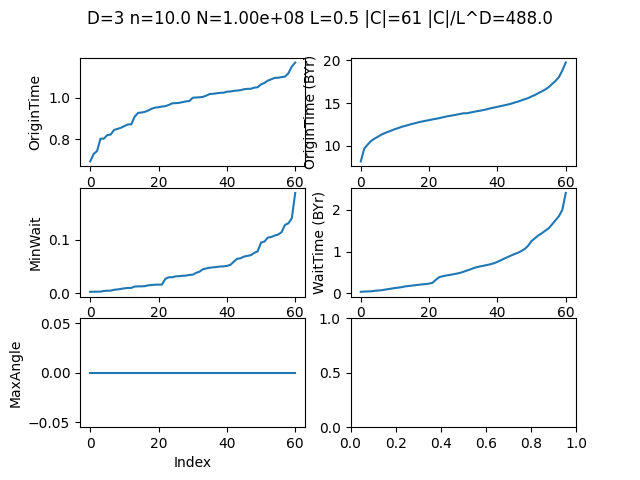

The table this chart was drawn from, first rows:
X, Y, Z, OriginTime, MinWait, NumberSeen, MaxAngle
0.3007, 0.09484, 0.1315, 0.1783, 0.02931, 0, 0
0.296, 0.4975, 0.1486, 0.1875, 0.02014, 0, 0
0.08236, 0.147, 0.1542, 0.1911, 0.04813, 0, 0
0.2962, 0.2161, 0.2462, 0.2064, 0.02772, 0, 0
0.04198, 0.2896, 0.2194, 0.2064, 0.03281, 0, 0
0.3493, 0.03811, 0.2209, 0.2108, 0.01286, 0, 0
0.04671, 0.1949, 0.4793, 0.2116, 0.03599, 0, 0
0.307, 0.1275, 0.4483, 0.2173, 0.02702, 0, 0
0.324, 0.07564, 0.2703, 0.2185, 0.01293, 0, 0
0.003628, 0.2857, 0.08507, 0.2199, 0.02819, 0, 0
0.1829, 0.4125, 0.3463, 0.222, 0.03359, 0, 0
0.2927, 0.4563, 0.286, 0.224, 0.01763, 0, 0
0.3007, 0.2521, 0.3967, 0.2241, 0.01365, 0, 0
0.2761, 0.2674, 0.4176, 0.2336, 0.004199, 0, 0
0.1016, 0.4768, 0.4398, 0.2383, 0.02676, 0, 0
0.05957, 0.1129, 0.431, 0.2387, 0.01041, 0, 0
0.3333, 0.4153, 0.3714, 0.2396, 0.01796, 0, 0
0.2173, 0.3347, 0.1511, 0.2413, 0.01829, 0, 0
0.1293, 0.3494, 0.2394, 0.2435, 0.008396, 0, 0
0.4709, 0.09113, 0.3666, 0.2448, 0.02486, 0, 0
0.4775, 0.000155, 0.3296, 0.2453, 0.02436, 0, 0
0.2751, 0.3092, 0.01158, 0.2462, 0.01939, 0, 0
0.2162, 0.4691, 0.2922, 0.2466, 0.008144, 0, 0
0.274, 0.3636, 0.4105, 0.2482, 0.01682, 0, 0
0.3683, 0.2891, 0.0893, 0.2501, 0.01657, 0, 0
0.4701, 0.1523, 0.04659, 0.2504, 0.00823, 0, 0
0.1962, 0.317, 0.2811, 0.2507, 0.01195, 0, 0
0.1551, 0.4833, 0.01988, 0.2516, 0.01512, 0, 0
0.07453, 0.4325, 0.3601, 0.2526, 0.01248, 0, 0
0.1611, 0.2029, 0.02068, 0.2529, 0.00983, 0, 0
0.4351, 0.2401, 0.05548, 0.257, 0.003328, 0, 0
0.09168, 0.06294, 0.3682, 0.2574, 0.01229, 0, 0
0.4039, 0.3694, 0.1138, 0.2576, 0.007705, 0, 0
0.463, 0.4025, 0.2383, 0.2581, 0.008934, 0, 0
0.4252, 0.007699, 0.3889, 0.2598, 0.01262, 0, 0
0.3621, 0.1111, 0.3712, 0.2617, 0.001862, 0, 0
0.1802, 0.3354, 0.2741, 0.262, 0.0007285, 0, 0
0.1182, 0.4759, 0.01127, 0.2625, 0.004182, 0, 0
0.4191, 0.09242, 0.2955, 0.2632, 0.002599, 0, 0
0.2881, 0.4016, 0.01211, 0.2633, 0.003833, 0, 0
0.1449, 0.3835, 0.08278, 0.2645, 0.01159, 0, 0
0.01147, 0.4602, 0.1636, 0.2648, 0.01315, 0, 0
0.1647, 0.4459, 0.4281, 0.2655, 0.0007823, 0, 0
0.02434, 0.2062, 0.3452, 0.266, 0.003366, 0, 0
0.39, 0.2291, 0.4368, 0.2664, 0.003988, 0, 0
0.2181, 0.2426, 0.4609, 0.2676, 0.002125, 0, 0
0.02476, 0.2153, 0.3468, 0.2681, 0.001291, 0, 0
0.4446, 0.2761, 0.3143, 0.2682, 0.00326, 0, 0
0.3944, 0.2198, 0.3554, 0.2695, 0.00414, 0, 0
0.4236, 0.2733, 0.3455, 0.27, 0.008513, 0, 0
0.2031, 0.2284, 0.3467, 0.2736, 0.0007701, 0, 0
0.148, 0.07833, 0.3963, 0.2754, 0.006965, 0, 0
0.2204, 0.3133, 0.07332, 0.2783, 0.001719, 0, 0
0.4312, 0.3564, 0.391, 0.2799, 0.00882, 0, 0
0.02611, 0.03493, 0.4634, 0.2817, 0.001258, 0, 0
0.4182, 0.2723, 0.463, 0.2818, 0.002592, 0, 0
0.4721, 0.2468, 0.3532, 0.2826, 0.001139, 0, 0
0.08792, 0.4407, 0.09403, 0.2832, 0.007692, 0, 0
0.0686, 0.3785, 0.4955, 0.2873, 0.002405, 0, 0
0.4861, 0.4255, 0.463, 0.2956, 0.003457, 0, 0
... 1 more rows
